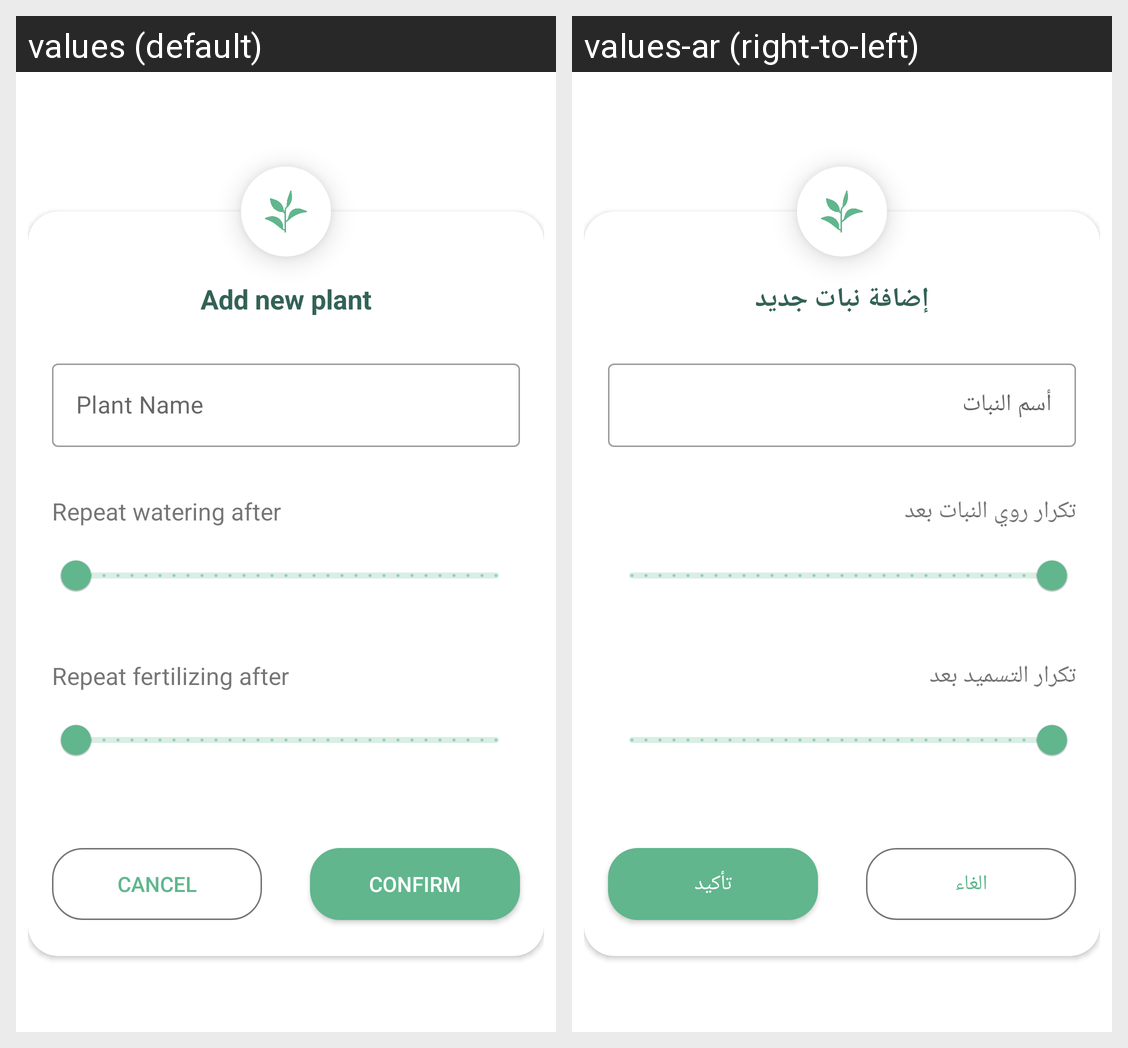

Locale-by-locale string values for the Android screen shown in this grid:
Android screen res/layout/add_plant_dialog_layout.xml rendered under 2 locales, left to right: values (default), values-ar (right-to-left). Device: Nexus 5 (rendered at 1080×1920; each locale shown at half size, 540×960, under a caption strip naming it); theme Theme.Letsplant.
Strings drawn on this screen, with the default value and each locale's value (text and hints the layout hard-codes, and strings that could not be matched under every locale, appear in the picture but are not listed):

add_new_plant
  values: Add new plant
  values-ar: إضافة نبات جديد

plant_name
  values: Plant Name
  values-ar: أسم النبات

repeat_watering_title
  values: Repeat watering after 
  values-ar: تكرار روي النبات بعد 

repeat_fertilize_title
  values: Repeat fertilizing after 
  values-ar: تكرار التسميد بعد 

cancel
  values: Cancel
  values-ar: الغاء

confirm
  values: Confirm
  values-ar: تأكيد
